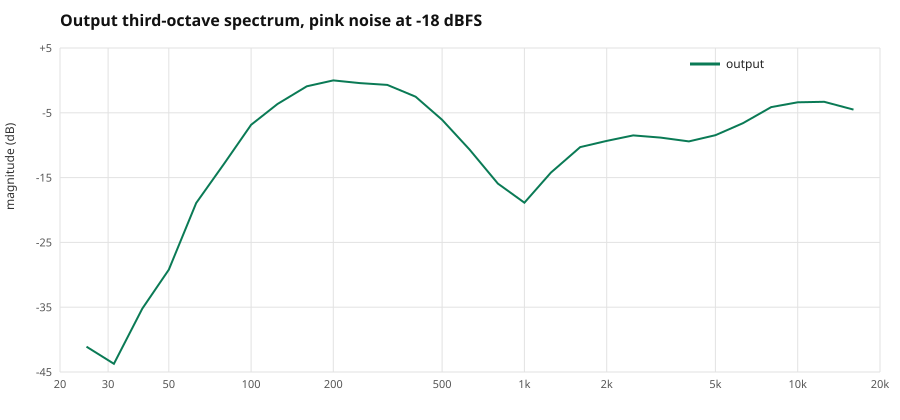

The table this chart was drawn from, first rows:
freq_hz, relative_db
25.0, -41.1
31.5, -43.73
40.0, -35.22
50.0, -29.21
63.0, -18.92
80.0, -12.75
100.0, -6.854
125.0, -3.649
160.0, -0.914
200.0, 0.000
250.0, -0.423
315.0, -0.691
400.0, -2.514
500.0, -6.081
630.0, -10.66
800.0, -15.92
1000, -18.88
1250, -14.24
1600, -10.3
2000, -9.334
2500, -8.488
3150, -8.833
4000, -9.407
5000, -8.461
6300, -6.611
8000, -4.119
10000, -3.386
12500, -3.305
16000, -4.503
